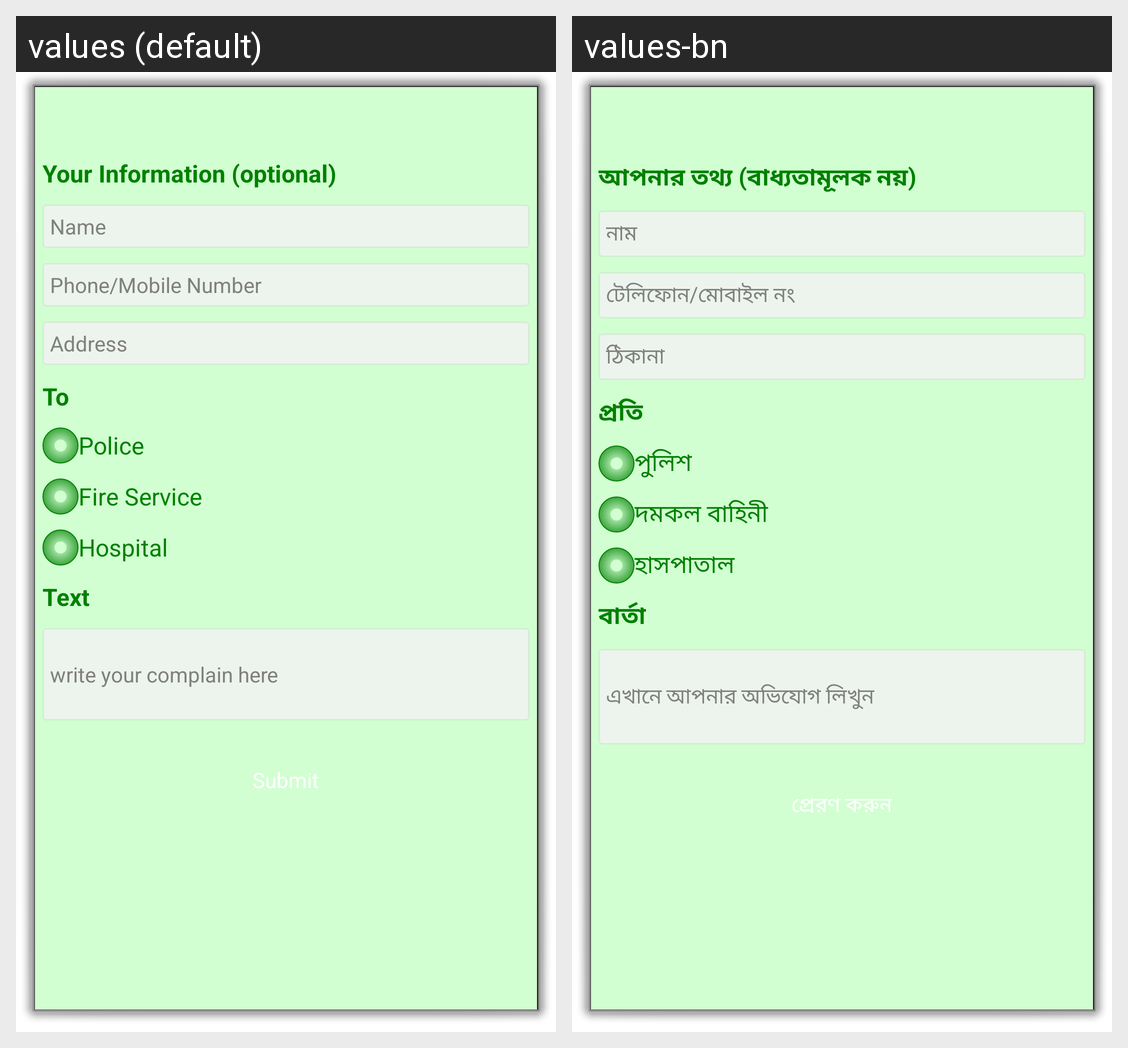

For this localized Android screen grid, give each drawn string resource with its value in every locale shown.
Android screen res/layout/activity_complaint.xml rendered under 2 locales, left to right: values (default), values-bn. Device: Nexus 5 (rendered at 1080×1920; each locale shown at half size, 540×960, under a caption strip naming it); theme android:Theme.Dialog.
Strings drawn on this screen, with the default value and each locale's value (text and hints the layout hard-codes, and strings that could not be matched under every locale, appear in the picture but are not listed):

complain_box
  values: Complain Box
  values-bn: অভিযোগ বাক্স

your_information
  values: Your Information (optional)
  values-bn: আপনার তথ্য (বাধ্যতামূলক নয়)

name
  values: Name
  values-bn: নাম

phone_mobile_number
  values: Phone/Mobile Number
  values-bn: টেলিফোন/মোবাইল নং

address
  values: Address
  values-bn: ঠিকানা

to
  values: To
  values-bn: প্রতি

police
  values: Police
  values-bn: পুলিশ

fire_service
  values: Fire Service
  values-bn: দমকল বাহিনী

hospital
  values: Hospital
  values-bn: হাসপাতাল

text
  values: Text
  values-bn: বার্তা

write_your_complain_here
  values: write your complain here
  values-bn: এখানে আপনার অভিযোগ লিখুন

submit
  values: Submit
  values-bn: প্রেরণ করুন
